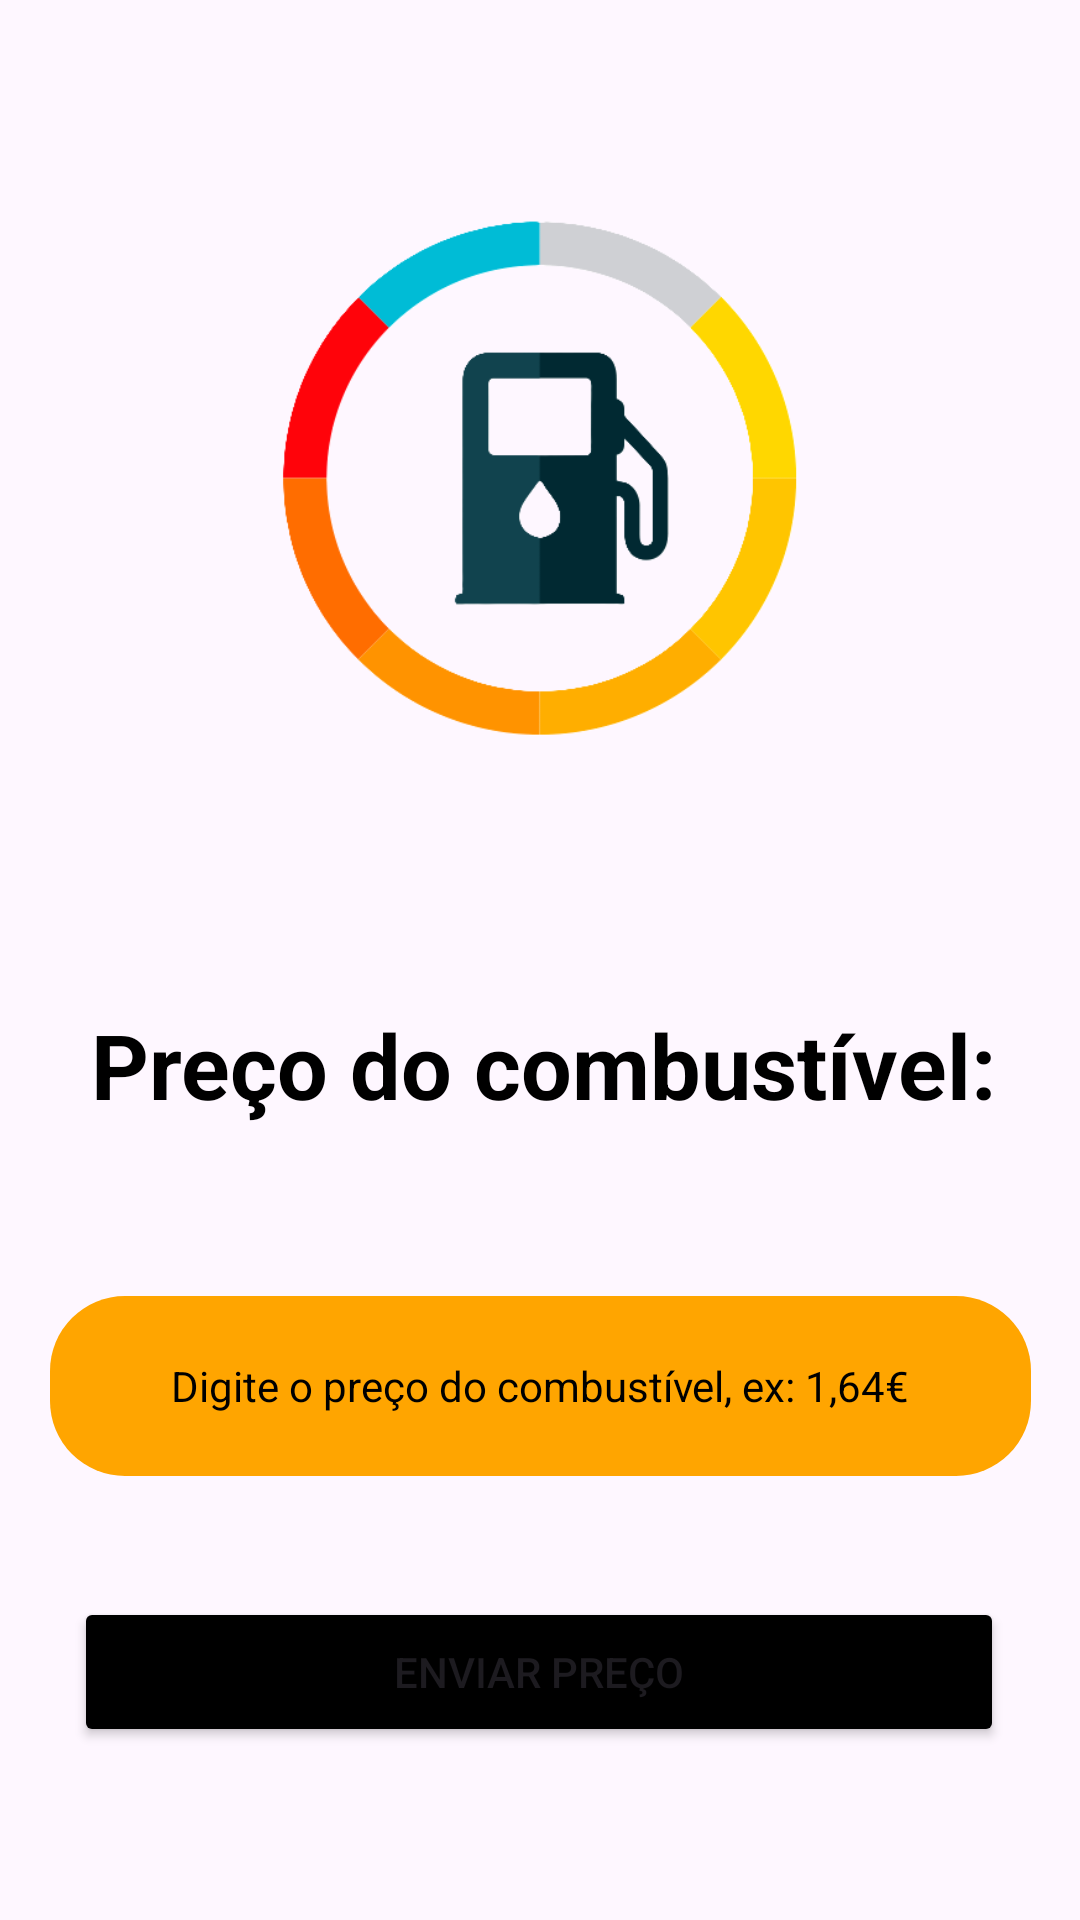

This screen was rendered from an Android layout file. Write that file and the resources it references.
<!-- AndroidManifest.xml: application theme Theme.Fuel_calculator -->
<!-- res/layout/activity_preco.xml -->
<?xml version="1.0" encoding="utf-8"?>
<androidx.constraintlayout.widget.ConstraintLayout xmlns:android="http://schemas.android.com/apk/res/android"
    xmlns:app="http://schemas.android.com/apk/res-auto"
    xmlns:tools="http://schemas.android.com/tools"
    android:layout_width="match_parent"
    android:layout_height="match_parent"
    tools:context=".PrecoActivity">

    <ImageView
        android:id="@+id/imageView"
        android:layout_width="258dp"
        android:layout_height="211dp"
        android:foregroundGravity="center"
        app:layout_constraintBottom_toBottomOf="parent"
        app:layout_constraintEnd_toEndOf="parent"
        app:layout_constraintHorizontal_bias="0.496"
        app:layout_constraintStart_toStartOf="parent"
        app:layout_constraintTop_toTopOf="parent"
        app:layout_constraintVertical_bias="0.125"
        app:srcCompat="@drawable/bomba_combustivel" />

    <TextView
        android:id="@+id/textView"
        android:layout_width="321dp"
        android:layout_height="61dp"
        android:gravity="center"
        android:text="Preço do combustível:"
        android:textColor="@color/black"
        android:textSize="30dp"
        android:textStyle="bold"
        app:layout_constraintBottom_toBottomOf="parent"
        app:layout_constraintEnd_toEndOf="parent"
        app:layout_constraintHorizontal_bias="0.533"
        app:layout_constraintStart_toStartOf="parent"
        app:layout_constraintTop_toBottomOf="@+id/imageView"
        app:layout_constraintVertical_bias="0.19" />

    <com.google.android.material.textfield.TextInputEditText
        android:id="@+id/preco_combustivel"
        android:layout_width="327dp"
        android:layout_height="60dp"
        android:background="@drawable/rounded_bg"
        android:gravity="center"
        android:hint="Digite o preço do combustível, ex: 1,64€"
        android:inputType="numberDecimal"
        android:maxLength="6"
        android:textColorHint="@color/black"
        android:textSize="14dp"
        app:layout_constraintBottom_toBottomOf="parent"
        app:layout_constraintEnd_toEndOf="parent"
        app:layout_constraintStart_toStartOf="parent"
        app:layout_constraintTop_toBottomOf="@+id/textView"
        app:layout_constraintVertical_bias="0.239" />

    <Button
        android:id="@+id/button_preco"
        android:layout_width="310dp"
        android:layout_height="50dp"
        android:backgroundTint="@color/black"
        android:gravity="center"
        android:text="Enviar preço"
        android:textSize="14dp"
        app:layout_constraintBottom_toBottomOf="parent"
        app:layout_constraintEnd_toEndOf="parent"
        app:layout_constraintHorizontal_bias="0.495"
        app:layout_constraintStart_toStartOf="parent"
        app:layout_constraintTop_toBottomOf="@+id/preco_combustivel"
        app:layout_constraintVertical_bias="0.412" />

</androidx.constraintlayout.widget.ConstraintLayout>
<!-- resources referenced by this layout -->
<resources>
  <color name="black">#FF000000</color>
  <!-- drawable bomba_combustivel: png bitmap (drawable, 25962 bytes) -->
  <!-- drawable rounded_bg (drawable) -->
  <?xml version="1.0" encoding="utf-8"?>
  <shape xmlns:android="http://schemas.android.com/apk/res/android">
      <solid android:color="#FFA500" />
      <corners android:radius="25dp" />
  </shape>
  <style name="Theme.Fuel_calculator" parent="Base.Theme.Fuel_calculator" />
  <style name="Base.Theme.Fuel_calculator" parent="Theme.Material3.DayNight.NoActionBar">
          
          
      </style>
</resources>
